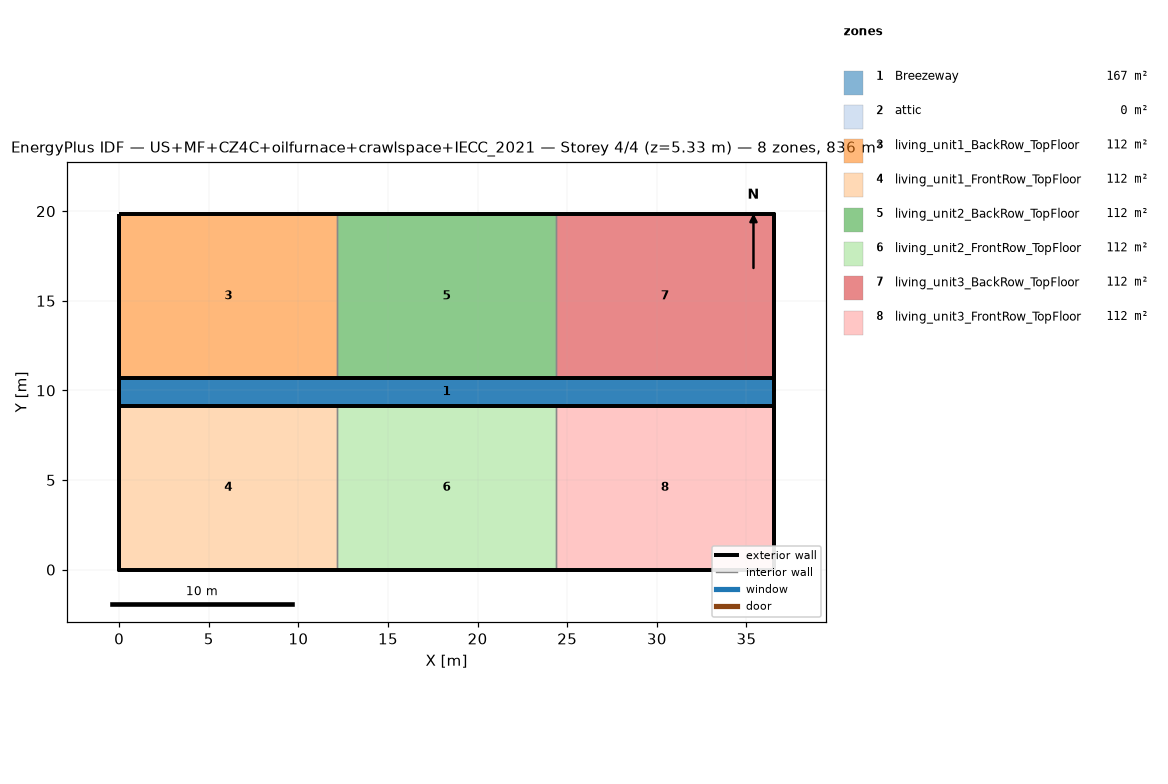
=== STOREY PLAN SPEC (per zone: floor XY polygon, exterior-wall plan segments, windows/doors) ===
zone 1: Breezeway  (167.0 m²)
  floor: (36.54, 9.16) (0.00, 9.16) (0.00, 10.68) (36.54, 10.68)
  floor: (36.54, 9.16) (0.00, 9.16) (0.00, 10.68) (36.54, 10.68)
  floor: (36.54, 9.16) (0.00, 9.16) (0.00, 10.68) (36.54, 10.68)
zone 2: attic  (0.0 m²)
  exterior wall: (36.54, 0.00) – (36.54, 19.84) – (36.54, 9.92)  [29.8 m]
  exterior wall: (0.00, 19.84) – (0.00, 0.00) – (0.00, 9.92)  [29.8 m]
zone 3: living_unit1_BackRow_TopFloor  (111.5 m²)
  floor: (12.18, 10.68) (0.00, 10.68) (0.00, 19.84) (12.18, 19.84)
  exterior wall: (12.18, 19.84) – (0.00, 19.84)  [12.2 m]
  exterior wall: (0.00, 19.84) – (0.00, 10.68)  [9.2 m]
  exterior wall: (0.00, 10.68) – (12.18, 10.68)  [12.2 m]
  interior walls: 1
zone 4: living_unit1_FrontRow_TopFloor  (111.5 m²)
  floor: (12.18, 0.00) (0.00, 0.00) (0.00, 9.16) (12.18, 9.16)
  exterior wall: (0.00, 0.00) – (12.18, 0.00)  [12.2 m]
  exterior wall: (0.00, 9.16) – (0.00, 0.00)  [9.2 m]
  exterior wall: (12.18, 9.16) – (0.00, 9.16)  [12.2 m]
  interior walls: 1
zone 5: living_unit2_BackRow_TopFloor  (111.5 m²)
  floor: (24.36, 10.68) (12.18, 10.68) (12.18, 19.84) (24.36, 19.84)
  exterior wall: (12.18, 10.68) – (24.36, 10.68)  [12.2 m]
  exterior wall: (24.36, 19.84) – (12.18, 19.84)  [12.2 m]
  interior walls: 2
zone 6: living_unit2_FrontRow_TopFloor  (111.5 m²)
  floor: (24.36, 0.00) (12.18, 0.00) (12.18, 9.16) (24.36, 9.16)
  exterior wall: (12.18, 0.00) – (24.36, 0.00)  [12.2 m]
  exterior wall: (24.36, 9.16) – (12.18, 9.16)  [12.2 m]
  interior walls: 2
zone 7: living_unit3_BackRow_TopFloor  (111.5 m²)
  floor: (36.54, 10.68) (24.36, 10.68) (24.36, 19.84) (36.54, 19.84)
  exterior wall: (36.54, 10.68) – (36.54, 19.84)  [9.2 m]
  exterior wall: (36.54, 19.84) – (24.36, 19.84)  [12.2 m]
  exterior wall: (24.36, 10.68) – (36.54, 10.68)  [12.2 m]
  interior walls: 1
zone 8: living_unit3_FrontRow_TopFloor  (111.5 m²)
  floor: (36.54, 0.00) (24.36, 0.00) (24.36, 9.16) (36.54, 9.16)
  exterior wall: (24.36, 0.00) – (36.54, 0.00)  [12.2 m]
  exterior wall: (36.54, 0.00) – (36.54, 9.16)  [9.2 m]
  exterior wall: (36.54, 9.16) – (24.36, 9.16)  [12.2 m]
  interior walls: 1

=== DERIVED (storey summary) ===
Building: US+MF+CZ4C+oilfurnace+crawlspace+IECC_2021
Storey: 4 of 4  (floor level z = 5.33 m)
Storey gross floor area: 836.2 m²
Zones on this storey: 8
  - Breezeway: floor 167.0 m²
  - attic: floor 0.0 m²; exterior wall 59.5 m (81.9 m²); WWR 0.0%
  - living_unit1_BackRow_TopFloor: floor 111.5 m²; exterior wall 33.5 m (86.9 m²); WWR 0.0%
  - living_unit1_FrontRow_TopFloor: floor 111.5 m²; exterior wall 33.5 m (86.9 m²); WWR 0.0%
  - living_unit2_BackRow_TopFloor: floor 111.5 m²; exterior wall 24.4 m (63.1 m²); WWR 0.0%
  - living_unit2_FrontRow_TopFloor: floor 111.5 m²; exterior wall 24.4 m (63.1 m²); WWR 0.0%
  - living_unit3_BackRow_TopFloor: floor 111.5 m²; exterior wall 33.5 m (86.9 m²); WWR 0.0%
  - living_unit3_FrontRow_TopFloor: floor 111.5 m²; exterior wall 33.5 m (86.9 m²); WWR 0.0%
Zone adjacency (shared interzone walls):
  - living_unit1_BackRow_TopFloor ↔ living_unit2_BackRow_TopFloor
  - living_unit1_FrontRow_TopFloor ↔ living_unit2_FrontRow_TopFloor
  - living_unit2_BackRow_TopFloor ↔ living_unit3_BackRow_TopFloor
  - living_unit2_FrontRow_TopFloor ↔ living_unit3_FrontRow_TopFloor